Dataset: images (GitHub, BeObm/PlantGraphNet). Classes: amm, calluna, empetrum, grass, lichens, myrica, non-vegetation, rosa rugosa, salix, trees.

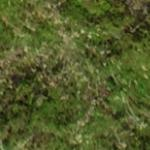
Label: empetrum

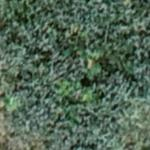
Label: salix

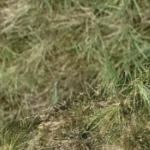
Label: amm

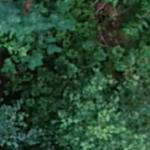
Label: trees

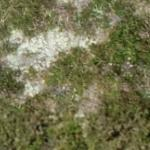
Label: calluna

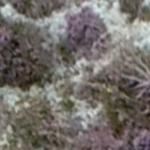
Label: lichens
